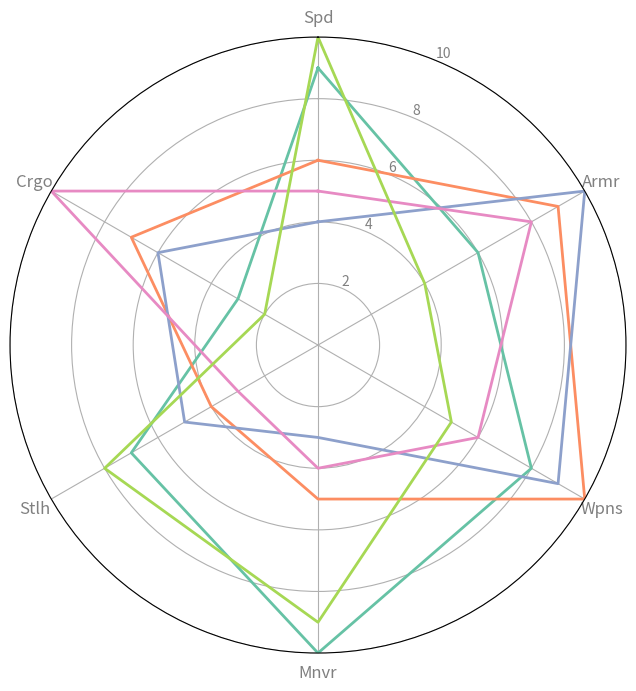

This chart was generated by the following Python code:
import numpy as np
import matplotlib.pyplot as plt
from math import pi

spacecraft_types = ['Fighter', 'Bomber', 'Destroyer', 'Cruiser', 'Scout']
attributes = ['Spd', 'Armr', 'Wpns', 'Mnvr', 'Stlh', 'Crgo']

spacecraft_data = {
    'Fghtr': [9, 6, 8, 10, 7, 3],
    'Bmb': [6, 9, 10, 5, 4, 7],
    'Dstyr': [4, 10, 9, 3, 5, 6],
    'Crsr': [5, 8, 6, 4, 3, 10],
    'Sct': [10, 4, 5, 9, 8, 2]
}

num_attributes = len(attributes)
angles = np.linspace(0, 2 * pi, num_attributes, endpoint=False).tolist()
angles += angles[:1]

fig, ax = plt.subplots(figsize=(8, 8), subplot_kw=dict(polar=True))

ax.set_theta_offset(pi / 2)
ax.set_theta_direction(-1)
plt.xticks(angles[:-1], attributes, color='grey', size=12)
plt.yticks([2, 4, 6, 8, 10], ["2", "4", "6", "8", "10"], color='grey', size=10)
plt.ylim(0, 10)

# Changed color set
new_colors = ['#66c2a5', '#fc8d62', '#8da0cb', '#e78ac3', '#a6d854']

for idx, (spacecraft, values) in enumerate(spacecraft_data.items()):
    values += values[:1]
    ax.plot(angles, values, linewidth=2, linestyle='solid', color=new_colors[idx])

plt.show()
